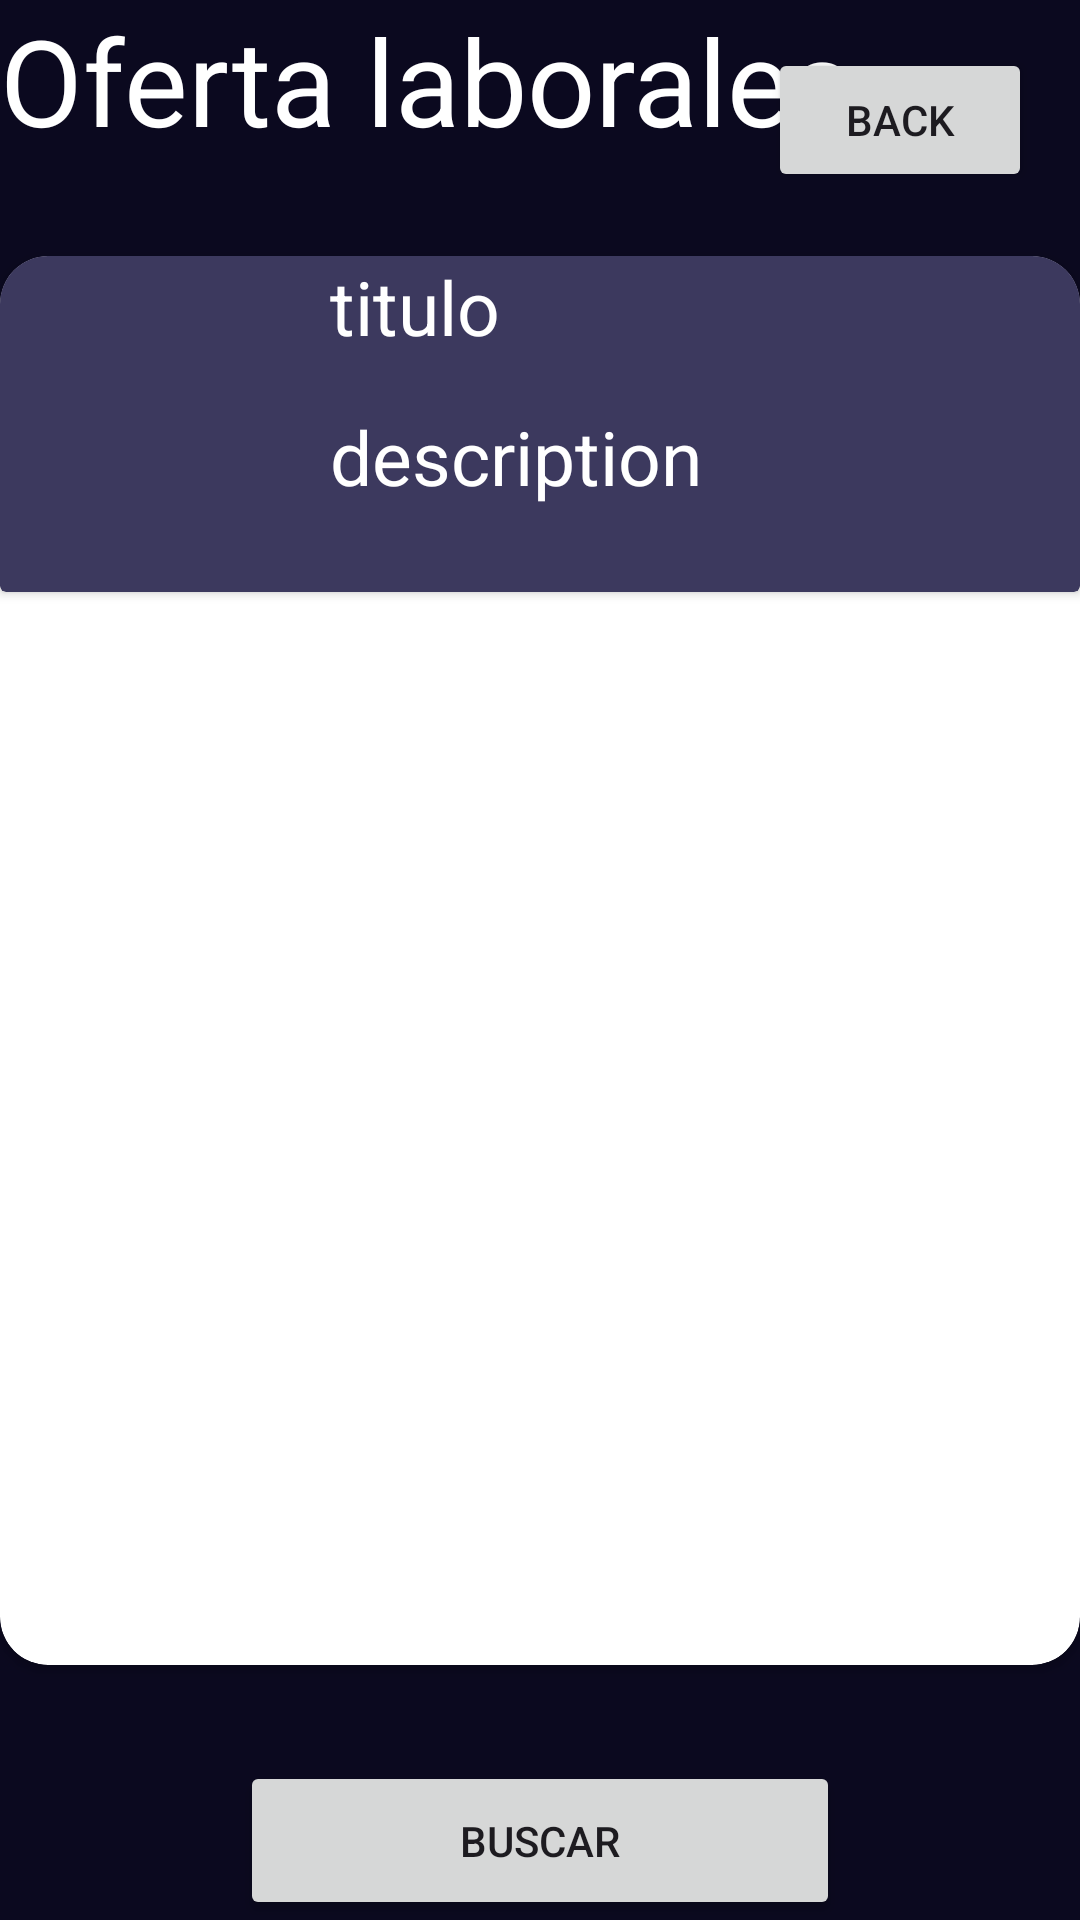

Reconstruct the res/layout file that produces this screen, plus the resources it refers to.
<!-- AndroidManifest.xml: application theme Theme.Circleoflinks -->
<!-- res/layout/activity_content_main.xml -->
<?xml version="1.0" encoding="utf-8"?>
<androidx.constraintlayout.widget.ConstraintLayout xmlns:android="http://schemas.android.com/apk/res/android"
    xmlns:app="http://schemas.android.com/apk/res-auto"
    xmlns:tools="http://schemas.android.com/tools"
    android:layout_width="match_parent"
    android:layout_height="match_parent"
    android:background="@color/background_color"
    tools:context=".activitys.ContentMainActivity">

    <TextView
        android:id="@+id/titulo_content"
        android:layout_width="wrap_content"
        android:layout_height="wrap_content"
        android:textColor="@color/white"
        android:textSize="40sp"
        android:text="Oferta laborales"/>

    <androidx.cardview.widget.CardView
        android:layout_width="0dp"
        android:layout_height="0dp"

        android:layout_marginVertical="32dp"
        app:cardCornerRadius="16dp"
        app:layout_constraintBottom_toTopOf="@id/button_buscar"
        app:layout_constraintEnd_toEndOf="parent"
        app:layout_constraintStart_toStartOf="parent"
        app:layout_constraintTop_toBottomOf="@id/titulo_content"

        >

        <androidx.cardview.widget.CardView
            android:id="@+id/Card_oferta_laboral"
            android:layout_width="match_parent"
            android:layout_height="112dp"
            app:cardBackgroundColor="@color/card_background_color" >

            <androidx.appcompat.widget.LinearLayoutCompat
                android:layout_width="wrap_content"
                android:layout_height="wrap_content"
                android:layout_marginLeft="110dp"
                android:orientation="vertical">

                <TextView
                    android:id="@+id/textView"
                    android:layout_width="match_parent"
                    android:layout_height="50dp"
                    android:textColor="@color/white"
                    android:textSize="25dp"
                    android:text="titulo" />

                <TextView
                    android:id="@+id/textView4"
                    android:layout_width="wrap_content"
                    android:layout_height="40dp"
                    android:text="description"
                    android:textColor="@color/white"
                    android:textSize="25dp" />


            </androidx.appcompat.widget.LinearLayoutCompat>

            <ImageView
                android:id="@+id/imageView"
                android:layout_width="105dp"
                android:layout_height="102dp"
                tools:srcCompat="@tools:sample/avatars" />


        </androidx.cardview.widget.CardView>

    </androidx.cardview.widget.CardView>

    <Button
        android:id="@+id/button_buscar"
        android:layout_width="200dp"
        android:layout_height="53dp"
        android:text="Buscar"
        app:layout_constraintStart_toStartOf="parent"
        app:layout_constraintEnd_toEndOf="parent"
        app:layout_constraintBottom_toBottomOf="parent" />

    <Button
        android:id="@+id/button_back_view"
        android:layout_width="wrap_content"
        android:layout_height="wrap_content"
        android:layout_marginTop="16dp"
        android:layout_marginEnd="16dp"
        android:text="Back"
        app:layout_constraintEnd_toEndOf="parent"
        app:layout_constraintTop_toTopOf="parent"
       />


</androidx.constraintlayout.widget.ConstraintLayout>
<!-- resources referenced by this layout -->
<resources>
  <color name="background_color">#0b091f</color>
  <color name="card_background_color">#3c395e</color>
  <color name="white">#FFFFFFFF</color>
  <style name="Theme.Circleoflinks" parent="Base.Theme.Circleoflinks" />
  <style name="Base.Theme.Circleoflinks" parent="Theme.Material3.DayNight.NoActionBar">
          
          
      </style>
</resources>
